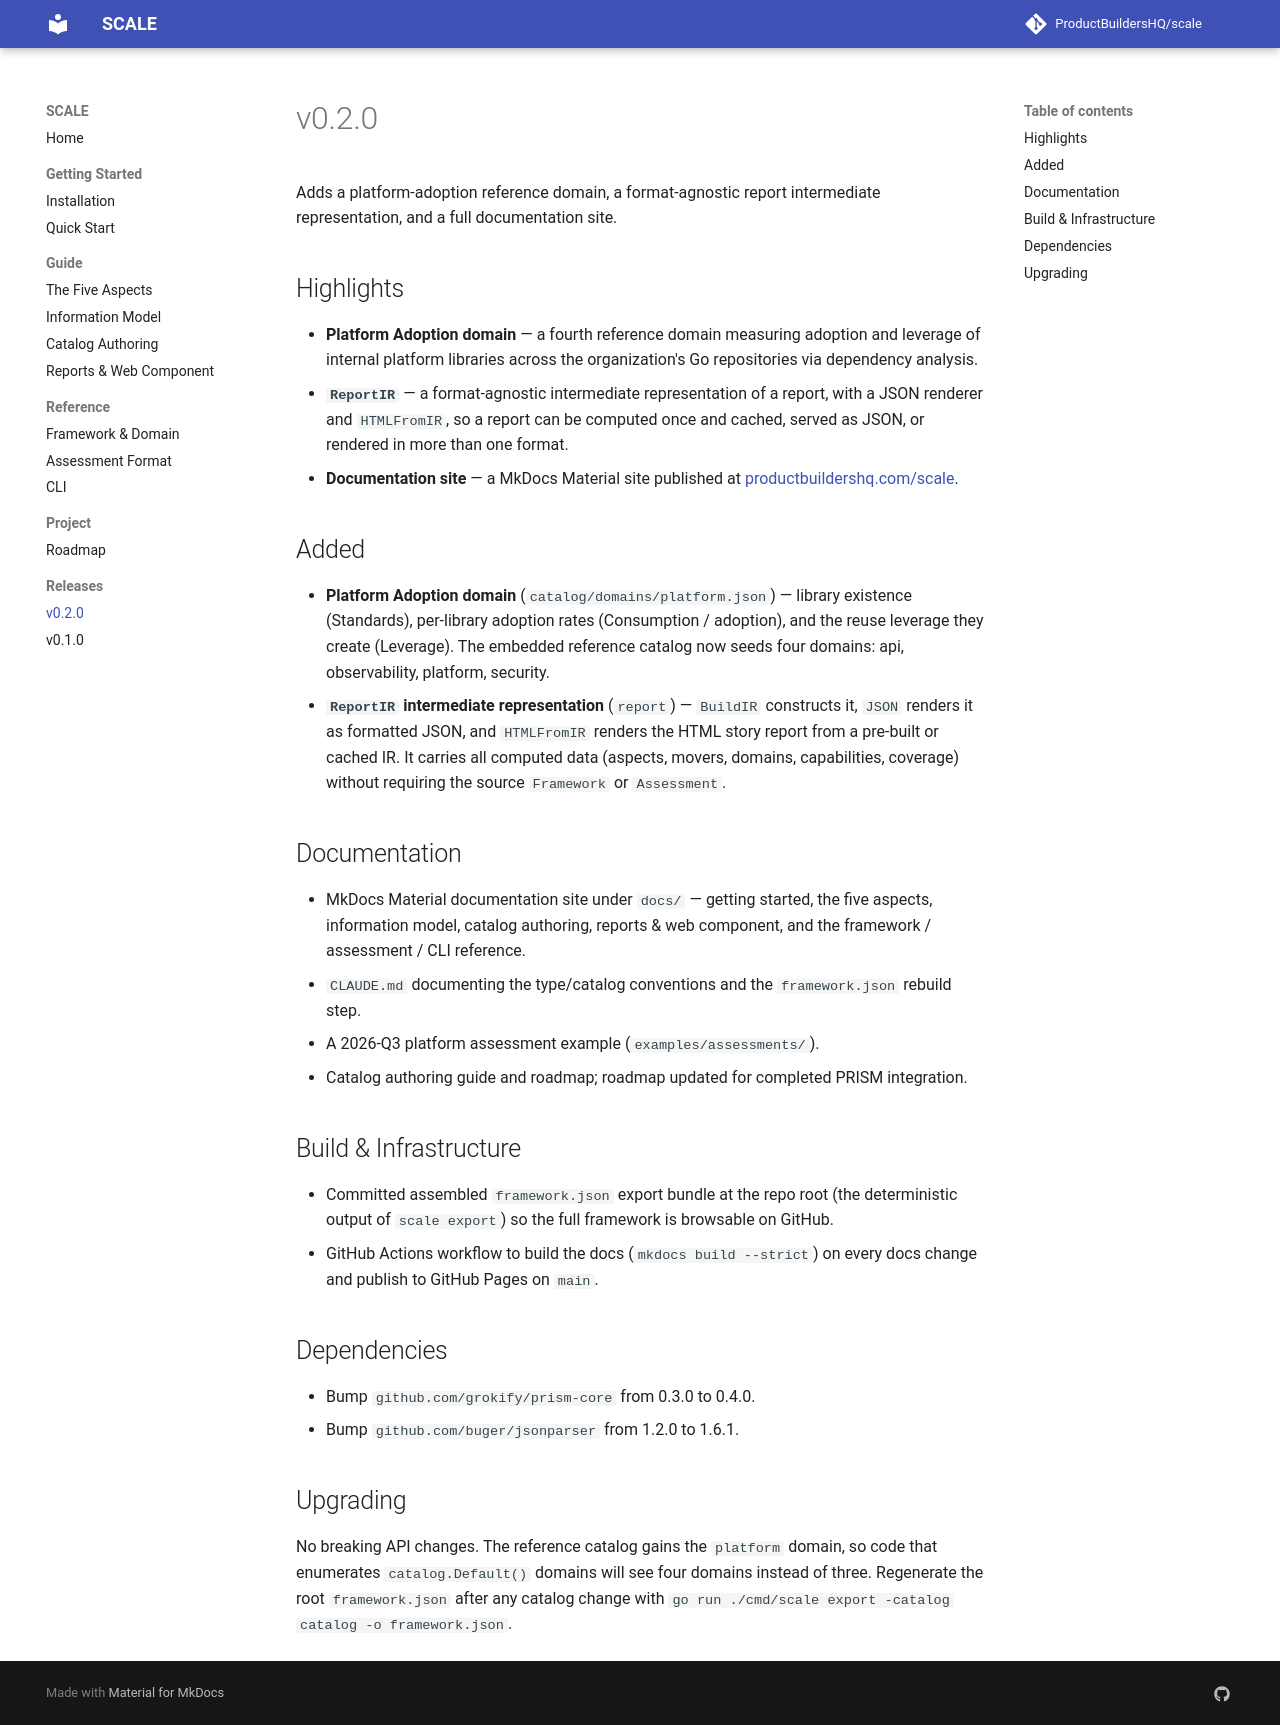

repository: ProductBuildersHQ/scale · page: releases/v0.2.0/index.html · generator: mkdocs

# v0.2.0

Adds a platform-adoption reference domain, a format-agnostic report
intermediate representation, and a full documentation site.

## Highlights

- **Platform Adoption domain** — a fourth reference domain measuring adoption and
  leverage of internal platform libraries across the organization's Go
  repositories via dependency analysis.
- **`ReportIR`** — a format-agnostic intermediate representation of a report, with
  a JSON renderer and `HTMLFromIR`, so a report can be computed once and cached,
  served as JSON, or rendered in more than one format.
- **Documentation site** — a MkDocs Material site published at
  [productbuildershq.com/scale](https://productbuildershq.com/scale).

## Added

- **Platform Adoption domain** (`catalog/domains/platform.json`) — library
  existence (Standards), per-library adoption rates (Consumption / adoption), and
  the reuse leverage they create (Leverage). The embedded reference catalog now
  seeds four domains: api, observability, platform, security.
- **`ReportIR` intermediate representation** (`report`) — `BuildIR` constructs
  it, `JSON` renders it as formatted JSON, and `HTMLFromIR` renders the HTML
  story report from a pre-built or cached IR. It carries all computed data
  (aspects, movers, domains, capabilities, coverage) without requiring the source
  `Framework` or `Assessment`.

## Documentation

- MkDocs Material documentation site under `docs/` — getting started, the five
  aspects, information model, catalog authoring, reports & web component, and the
  framework / assessment / CLI reference.
- `CLAUDE.md` documenting the type/catalog conventions and the `framework.json`
  rebuild step.
- A 2026-Q3 platform assessment example (`examples/assessments/`).
- Catalog authoring guide and roadmap; roadmap updated for completed PRISM
  integration.

## Build & Infrastructure

- Committed assembled `framework.json` export bundle at the repo root (the
  deterministic output of `scale export`) so the full framework is browsable on
  GitHub.
- GitHub Actions workflow to build the docs (`mkdocs build --strict`) on every
  docs change and publish to GitHub Pages on `main`.

## Dependencies

- Bump `github.com/grokify/prism-core` from 0.3.0 to 0.4.0.
- Bump `github.com/buger/jsonparser` from 1.2.0 to 1.6.1.

## Upgrading

No breaking API changes. The reference catalog gains the `platform` domain, so
code that enumerates `catalog.Default()` domains will see four domains instead of
three. Regenerate the root `framework.json` after any catalog change with
`go run ./cmd/scale export -catalog catalog -o framework.json`.
